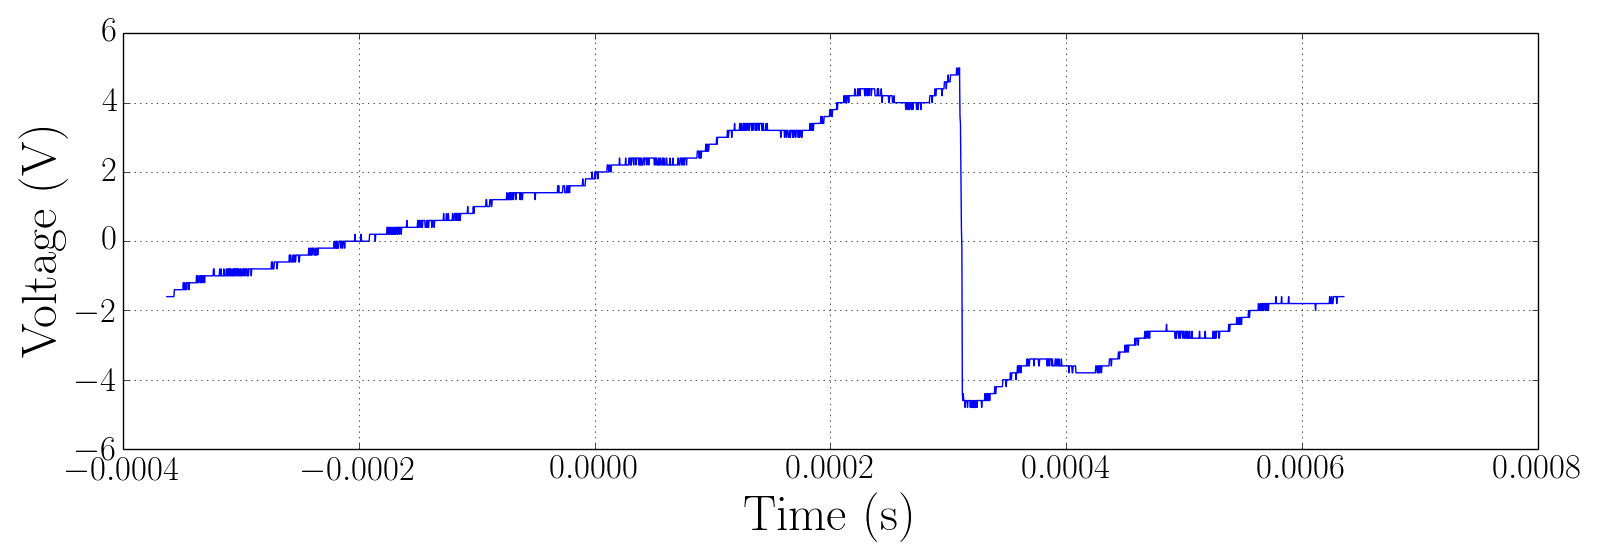

Values plotted in this chart, from the file beside it:
Record Length, 2.500000e+03, , -0.000364000000, -1.60000, 
Sample Interval, 4.000000e-07, , -0.0003636, -1.6, 
Trigger Point, 9.100000000000e+02, , -0.0003632, -1.6, 
, , , -0.0003628, -1.6, 
, , , -0.0003624, -1.6, 
, , , -0.000362, -1.6, 
Source, CH1, , -0.0003616, -1.4, 
Vertical Units, V, , -0.0003612, -1.6, 
Vertical Scale, 5.000000e+00, , -0.0003608, -1.6, 
Vertical Offset, -9.800000e+00, , -0.0003604, -1.6, 
Horizontal Units, s, , -0.00036, -1.4, 
Horizontal Scale, 1.000000e-04, , -0.0003596, -1.6, 
Pt Fmt, Y, , -0.0003592, -1.6, 
Yzero, 0.000000e+00, , -0.0003588, -1.4, 
Probe Atten, 1.000000e+00, , -0.0003584, -1.6, 
Model Number, TDS1012B, , -0.000358, -1.4, 
Serial Number, C055380, , -0.0003576, -1.4, 
Firmware Version, FV:v22.01, , -0.0003572, -1.4, 
, , , -0.0003568, -1.6, 
, , , -0.0003564, -1.4, 
, , , -0.000356, -1.4, 
, , , -0.0003556, -1.4, 
, , , -0.0003552, -1.4, 
, , , -0.0003548, -1.4, 
, , , -0.0003544, -1.4, 
, , , -0.000354, -1.4, 
, , , -0.0003536, -1.4, 
, , , -0.0003532, -1.4, 
, , , -0.0003528, -1.4, 
, , , -0.0003524, -1.4, 
, , , -0.000352, -1.4, 
, , , -0.0003516, -1.4, 
, , , -0.0003512, -1.4, 
, , , -0.0003508, -1.4, 
, , , -0.0003504, -1.4, 
, , , -0.00035, -1.4, 
, , , -0.0003496, -1.4, 
, , , -0.0003492, -1.4, 
, , , -0.0003488, -1.2, 
, , , -0.0003484, -1.4, 
, , , -0.000348, -1.2, 
, , , -0.0003476, -1.4, 
, , , -0.0003472, -1.4, 
, , , -0.0003468, -1.4, 
, , , -0.0003464, -1.2, 
, , , -0.000346, -1.4, 
, , , -0.0003456, -1.2, 
, , , -0.0003452, -1.2, 
, , , -0.0003448, -1.2, 
, , , -0.0003444, -1.2, 
, , , -0.000344, -1.4, 
, , , -0.0003436, -1.2, 
, , , -0.0003432, -1.2, 
, , , -0.0003428, -1.2, 
, , , -0.0003424, -1.2, 
, , , -0.000342, -1.2, 
, , , -0.0003416, -1.2, 
, , , -0.0003412, -1.2, 
, , , -0.0003408, -1.2, 
, , , -0.0003404, -1.2, 
, , , -0.00034, -1.2, 
... 2,439 more rows
